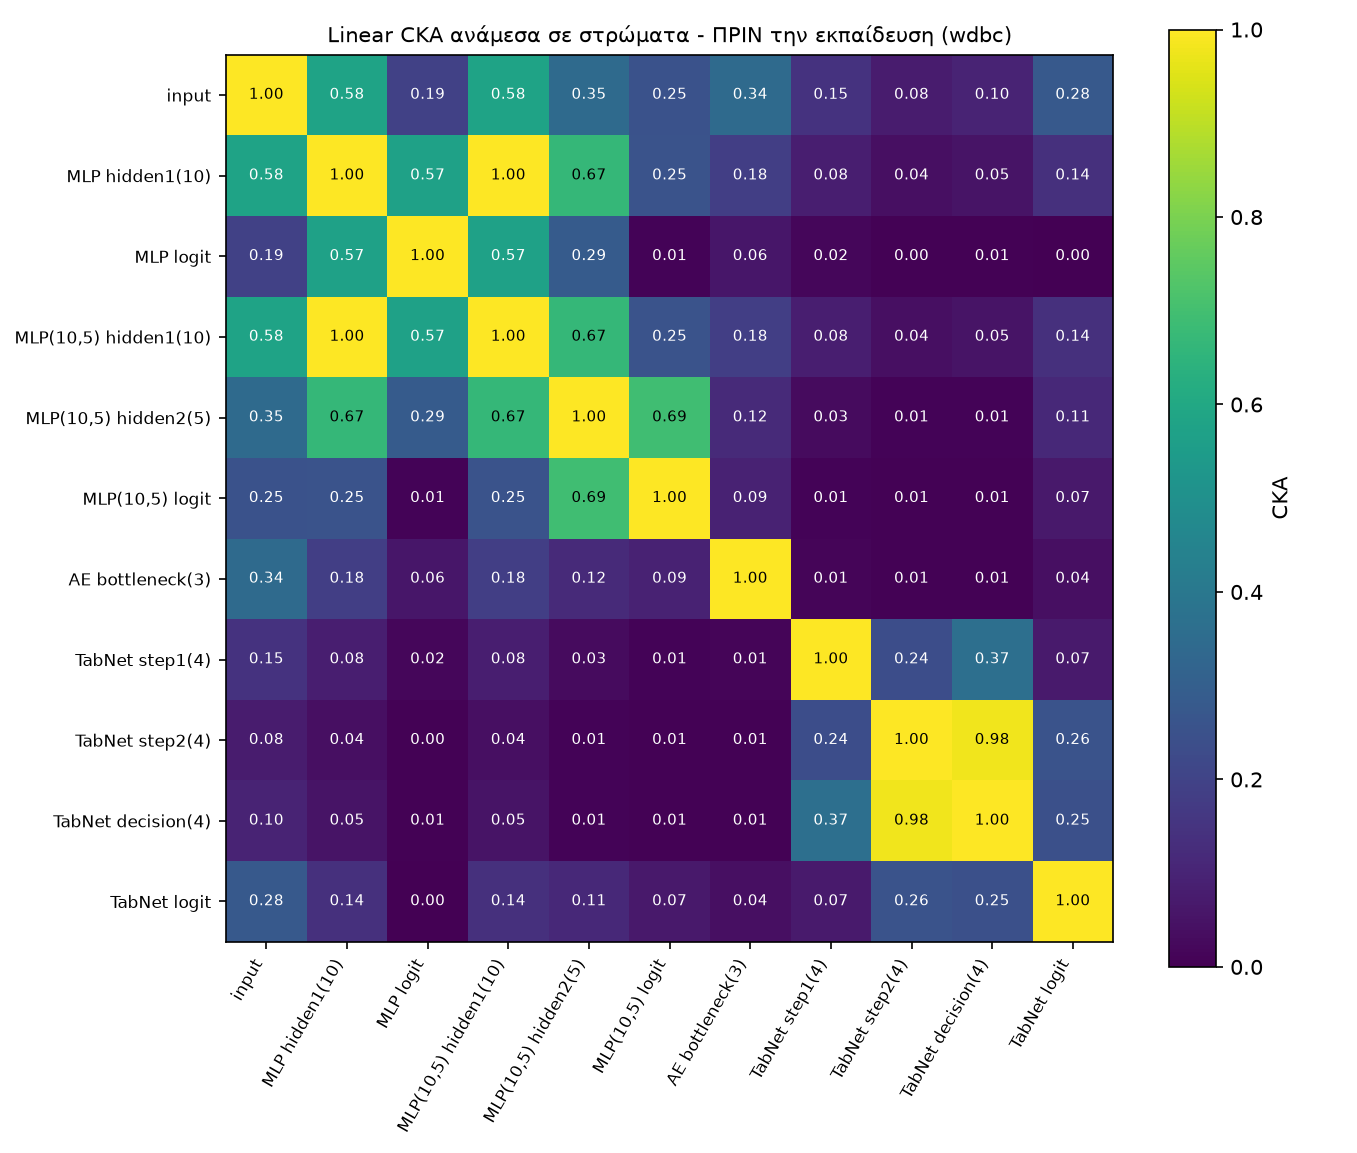

Data behind this chart, as committed beside it:
, input, MLP hidden1(10), MLP logit, MLP(10,5) hidden1(10), MLP(10,5) hidden2(5), MLP(10,5) logit, AE bottleneck(3), TabNet step1(4), TabNet step2(4), TabNet decision(4), TabNet logit
input, 1.0, 0.5787, 0.1929, 0.5787, 0.3473, 0.252, 0.3449, 0.148, 0.07698, 0.1011, 0.2805
MLP hidden1(10), 0.5787, 1.0, 0.5711, 1, 0.6663, 0.2543, 0.184, 0.08398, 0.04143, 0.0514, 0.14
MLP logit, 0.1929, 0.5711, 1.0, 0.5711, 0.2861, 0.01059, 0.06149, 0.0174, 0.004123, 0.005453, 0.002673
MLP(10,5) hidden1(10), 0.5787, 1, 0.5711, 1.0, 0.6663, 0.2543, 0.184, 0.08398, 0.04143, 0.0514, 0.14
MLP(10,5) hidden2(5), 0.3473, 0.6663, 0.2861, 0.6663, 1.0, 0.6935, 0.1199, 0.03014, 0.01078, 0.01097, 0.1139
MLP(10,5) logit, 0.252, 0.2543, 0.01059, 0.2543, 0.6935, 1.0, 0.0942, 0.009717, 0.007725, 0.006615, 0.06804
AE bottleneck(3), 0.3449, 0.184, 0.06149, 0.184, 0.1199, 0.0942, 1.0, 0.01243, 0.005585, 0.007627, 0.03944
TabNet step1(4), 0.148, 0.08398, 0.0174, 0.08398, 0.03014, 0.009717, 0.01243, 1.0, 0.2382, 0.365, 0.0731
TabNet step2(4), 0.07698, 0.04143, 0.004123, 0.04143, 0.01078, 0.007725, 0.005585, 0.2382, 1.0, 0.9795, 0.2552
TabNet decision(4), 0.1011, 0.0514, 0.005453, 0.0514, 0.01097, 0.006615, 0.007627, 0.365, 0.9795, 1.0, 0.2461
TabNet logit, 0.2805, 0.14, 0.002673, 0.14, 0.1139, 0.06804, 0.03944, 0.0731, 0.2552, 0.2461, 1.0
